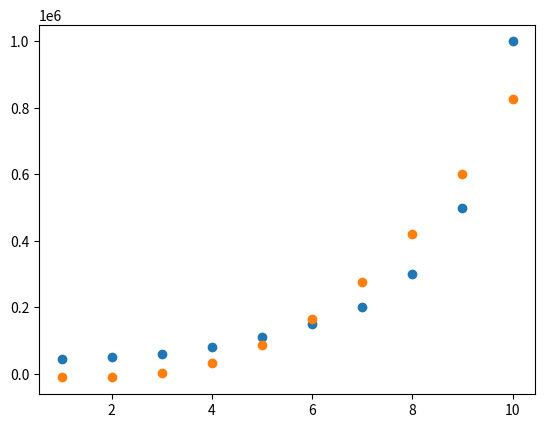
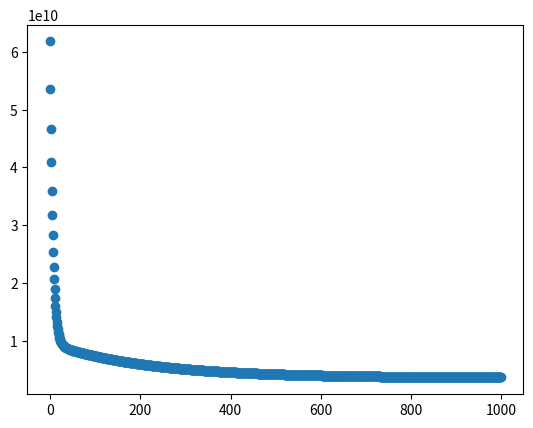

Source code (Python) for these figures, in order:
import pandas as pd
import numpy as np
import matplotlib.pyplot as plt

def hypothesis(X, gradient):
    value = np.sum((gradient * X), axis=1)

    return value

def cost(X, y, gradient):
    h = hypothesis(X, gradient)
    return sum((h-y) ** 2)  / (2 * m)

def gradient_descent(X, y, gradient, learning_rate, n_epochs):
    cost_history = []

    for i in range(n_epochs):
        predictions = X.dot(gradient)

        # loss
        errors = (predictions - y)
        gradient = gradient - (learning_rate / m) * X.T.dot(errors)

        cost_history.append(cost(X, y, gradient))

    return cost_history, gradient

# create data
x_train = np.array([1, 2, 3, 4, 5, 6, 7, 8, 9, 10])
y_train = np.array([45000, 50000, 60000, 80000, 110000, 150000, 200000, 300000, 500000, 1000000])
X = pd.DataFrame(x_train, columns=['Level'])

X['Level1'] = X['Level'] ** 2
X['Level2'] = X['Level'] ** 3
X.head()

# rescale/normalize data
X = X/X.max()
m = len(X)
gradient = np.zeros(len(X.columns))

n_epochs = 1000
learning_rate = 0.1
J, gradient = gradient_descent(X, y_train, gradient, learning_rate, n_epochs)
y_hat = hypothesis(X, gradient)

# final 
plt.figure()
plt.scatter(x=x_train, y=y_train)           
plt.scatter(x=x_train, y=y_hat)
plt.show()

plt.figure()
plt.scatter(x=list(range(0, n_epochs)), y=J)
plt.show()




